Run: headless pygame with SDL's dummy video driver; simulated clock (each Clock.tick advances the game by its frame time, no real sleeping); random seed 0; keys injected as events and as key.get_pressed() state; no mouse input.
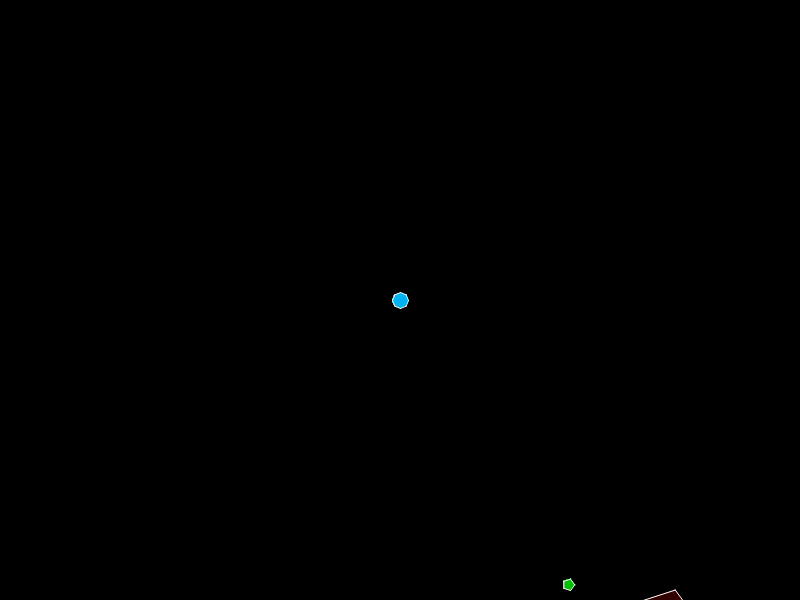
Frame 1 of 4 · flips 1–60 · no input
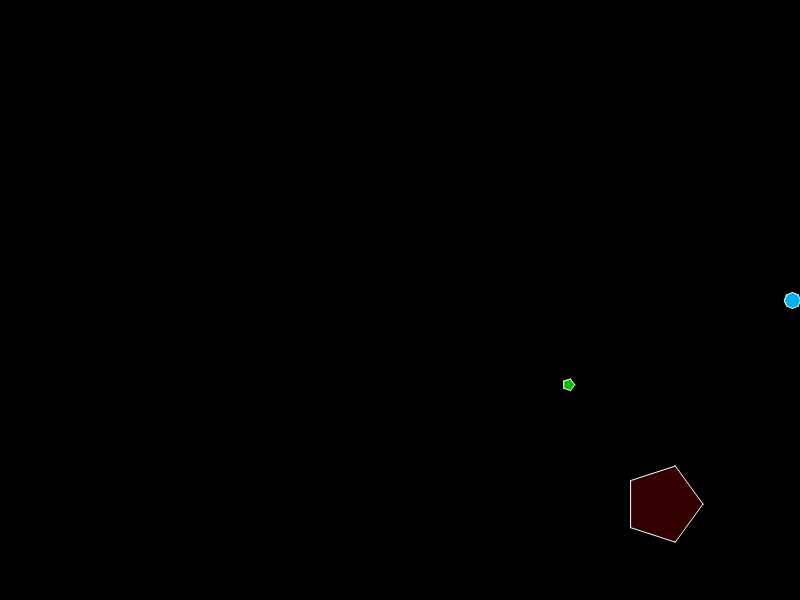
Frame 2 of 4 · flips 61–180 · tapped SPACE, RETURN · held RIGHT (→), D
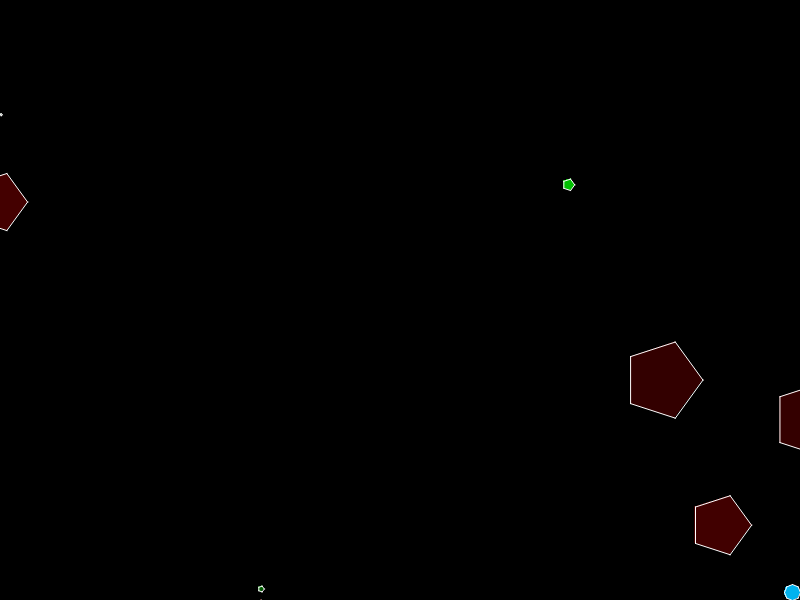
Frame 3 of 4 · flips 181–300 · held DOWN (↓), S
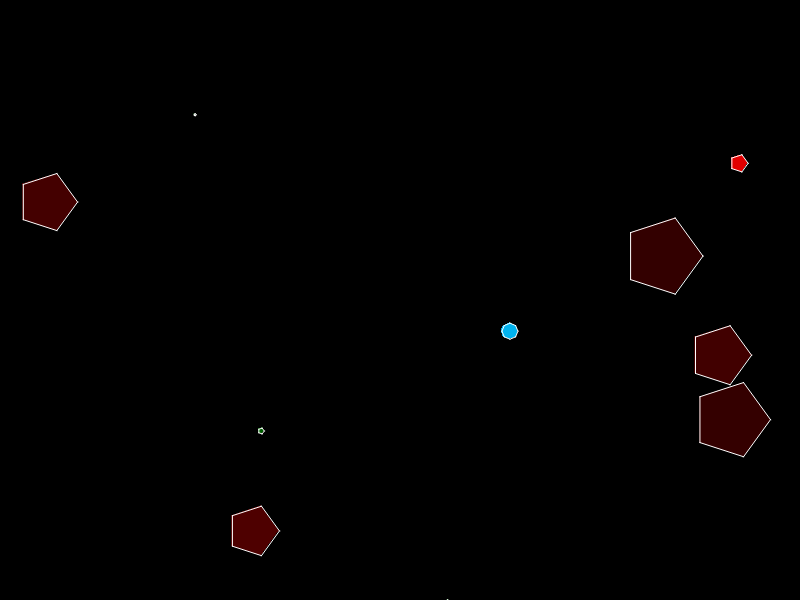
Frame 4 of 4 · flips 301–420 · held LEFT (←), A, UP (↑), W

The pygame program that drew these frames:

"""
game.py - Gabriel Mukobi - 2019 04 18
A simple pygame game where the player avoids larger polygons
to stay alive and eats smaller polygons to grow.
"""

import math
from math import sqrt, sin, cos
import sys
import random
from dataclasses import dataclass, field
from typing import List
import pygame

# constants
FRAMERATE = 60
WINDOW_WIDTH = 800
WINDOW_HEIGHT = 600


@dataclass
class MoveData:
    """Data class to encapsulate information about movement"""
    speed: List[float]
    position: List[float]
    acceleration: List[float]
    friction: float


@dataclass
class SpriteData:
    """Data class to encapsulate information about a polygon sprite"""
    size: int
    num_sides: int
    outline_color: List[int] = field(default_factory=list)
    fill_color: List[int] = field(default_factory=list)
    verts: List[float] = field(default_factory=list)

def length(vec):
    """Get the distance between 2 2D vectors"""
    return sqrt(vec[0] * vec[0] + vec[1] * vec[1])

class Actor:
    """Parent class for game actors"""
    # TODO add rotation
    def __init__(self, move_data):
        self.move_data = move_data

    def accelerate(self):
        """Accelerate the actor"""

    def modify_speed(self):
        """Change the actor's speed"""
        self.move_data.speed[0] *= self.move_data.friction
        self.move_data.speed[1] *= self.move_data.friction

    def move(self):
        """Move the actor based on speed and acceleration"""
        self.accelerate()

        self.move_data.speed[0] += self.move_data.acceleration[0]
        self.move_data.speed[1] += self.move_data.acceleration[1]

        self.modify_speed()

        self.move_data.position[0] = self.move_data.position[0] + self.move_data.speed[0]
        self.move_data.position[1] = self.move_data.position[1] + self.move_data.speed[1]

    def draw(self):
        """Draw the actor"""


class PolygonActor(Actor):
    """Class for all enemies"""

    def __init__(self, move_data, sprite_data, screen):
        super().__init__(move_data)
        self.sprite_data = sprite_data
        self.sprite_data.outline_color = [255, 255, 255]  # default white outline
        self.screen = screen

    def generate_poly(self):
        """Populate the list verts with vertices of actor's polygon"""
        verts = []
        for i in range(0, self.sprite_data.num_sides):
            angle = 2.0 * math.pi / self.sprite_data.num_sides * i
            vert_x = self.sprite_data.size * cos(angle) + self.move_data.position[0]
            vert_y = self.sprite_data.size * sin(angle) + self.move_data.position[1]
            verts.append([vert_x, vert_y])
        self.sprite_data.verts = verts

    def draw(self):
        """Generate polygon geometry then draws shape accordingly"""
        self.generate_poly()
        pygame.draw.polygon(
            self.screen, self.sprite_data.fill_color, self.sprite_data.verts)
        pygame.draw.aalines(
            self.screen, self.sprite_data.outline_color, True, self.sprite_data.verts)

    def collides_with(self, other_polygon_actor):
        """Test if colliding with another polygon actor"""
        x_diff = self.move_data.position[0] - other_polygon_actor.move_data.position[0]
        y_diff = self.move_data.position[1] - other_polygon_actor.move_data.position[1]
        dist = sqrt(x_diff*x_diff + y_diff*y_diff)
        return dist < self.sprite_data.size + other_polygon_actor.sprite_data.size


class PlayerActor(PolygonActor):
    """Class for player character"""

    def accelerate(self):
        keys = pygame.key.get_pressed()
        acc_limit = 0.4
        self.move_data.acceleration = [0.0, 0.0]
        if keys[pygame.K_LEFT]:
            self.move_data.acceleration[0] -= acc_limit
        if keys[pygame.K_RIGHT]:
            self.move_data.acceleration[0] += acc_limit
        if keys[pygame.K_UP]:
            self.move_data.acceleration[1] -= acc_limit
        if keys[pygame.K_DOWN]:
            self.move_data.acceleration[1] += acc_limit

        acc_mag = length(self.move_data.acceleration)
        if acc_mag > acc_limit:
            self.move_data.acceleration[0] = self.move_data.acceleration[0] / acc_mag * acc_limit
            self.move_data.acceleration[1] = self.move_data.acceleration[1] / acc_mag * acc_limit

    def modify_speed(self):
        speed_limit = 8
        speed_mag = length(self.move_data.speed)
        if speed_mag > speed_limit:
            self.move_data.speed[0] = self.move_data.speed[0] / speed_mag * speed_limit
            self.move_data.speed[1] = self.move_data.speed[1] / speed_mag * speed_limit

        super().modify_speed()

    def move(self):
        super().move()
        if self.move_data.position[0] < self.sprite_data.size:
            self.move_data.position[0] = self.sprite_data.size
        if self.move_data.position[0] > WINDOW_WIDTH - self.sprite_data.size:
            self.move_data.position[0] = WINDOW_WIDTH - self.sprite_data.size
        if self.move_data.position[1] < self.sprite_data.size:
            self.move_data.position[1] = self.sprite_data.size
        if self.move_data.position[1] > WINDOW_HEIGHT - self.sprite_data.size:
            self.move_data.position[1] = WINDOW_HEIGHT - self.sprite_data.size

    def grow(self):
        """Grow the player when eating a smaller enemy"""
        self.sprite_data.size += 1


class EnemyActor(PolygonActor):
    """Class for all enemies"""

    def __init__(self, player_ref, screen):
        """Spawn in enemy from a random edge witg random speed"""
        pos = [0, 0]
        spd = [0, 0]
        size = random.randint(1, 40)
        # choose a random edge
        edge = random.randint(0, 3)
        if edge == 0: # Left Edge
            pos = [-size, random.random() * WINDOW_HEIGHT]
            spd = [1, 0]
        elif edge == 1:  # Right Edge
            pos = [WINDOW_WIDTH + size, random.random() * WINDOW_HEIGHT]
            spd = [-1, 0]
        elif edge == 2: # Top Edge
            pos = [random.random() * WINDOW_WIDTH, -size]
            spd = [0, 1]
        elif edge == 3: # Bottom Edge
            pos = [random.random() * WINDOW_WIDTH, WINDOW_HEIGHT + size]
            spd = [0, -1]

        rand_speed = random.randint(20, 100)/60
        spd[0] *= rand_speed
        spd[1] *= rand_speed
        super().__init__(
            MoveData(spd, pos, [0.0, 0.0], 1),
            SpriteData(size, 5, fill_color=[0, 0, 0]), screen
        )
        self.player_ref = player_ref
        self.update_color()

    def update_color(self):
        """Updates the enemy color based on its size relative to the player"""
        p_size = self.player_ref.sprite_data.size
        e_size = self.sprite_data.size
        if e_size >= p_size:
            # enemy is bigger than player, make shade of red
            self.sprite_data.fill_color = [255 * p_size / e_size, 0, 0]
        else:
            # enemy is smaller than player, make shade of green
            self.sprite_data.fill_color = [0, 255 * e_size / p_size, 0]

def check_collision(player, enemies, game_is_playing):
    """Checks for collisions between player and enemies and updates accordingly"""
    consumed_an_enemy = False
    non_colliding_enemies = []
    for enemy in enemies:
        if player.collides_with(enemy):
            if player.sprite_data.size > enemy.sprite_data.size:
                consumed_an_enemy = True
                enemies.remove(enemy)
            else:
                game_is_playing = False
        else:
            non_colliding_enemies.append(enemy)

    if consumed_an_enemy:
        player.grow()
        for enemy in enemies:
            enemy.update_color()

    enemies = non_colliding_enemies

def main():
    """Main game runtime function"""
    pygame.init()
    clock = pygame.time.Clock()
    window_size = WINDOW_WIDTH, WINDOW_HEIGHT
    screen = pygame.display.set_mode(window_size)

    player = PlayerActor(
        MoveData([0, 0], [WINDOW_WIDTH/2, WINDOW_HEIGHT/2], [0, 0], 0.9),
        SpriteData(size=8, num_sides=8, fill_color=[0, 178, 238]),
        screen
    )
    enemies = []

    game_is_playing = True
    while game_is_playing:
        for event in pygame.event.get():
            if event.type == pygame.QUIT:
                sys.exit()
        if random.randint(1, 50) == 1:
            enemies.append(EnemyActor(player, screen))

        screen.fill([0, 0, 0])
        player.move()
        player.draw()

        for enemy in enemies:
            enemy.move()
            enemy.draw()

        check_collision(player, enemies, game_is_playing)

        pygame.display.flip()

        clock.tick(FRAMERATE)  # make sure game runs at correct framerate


    print("Game over")
    pygame.quit()
    # TODO game over


if __name__ == "__main__":
    main()
    
